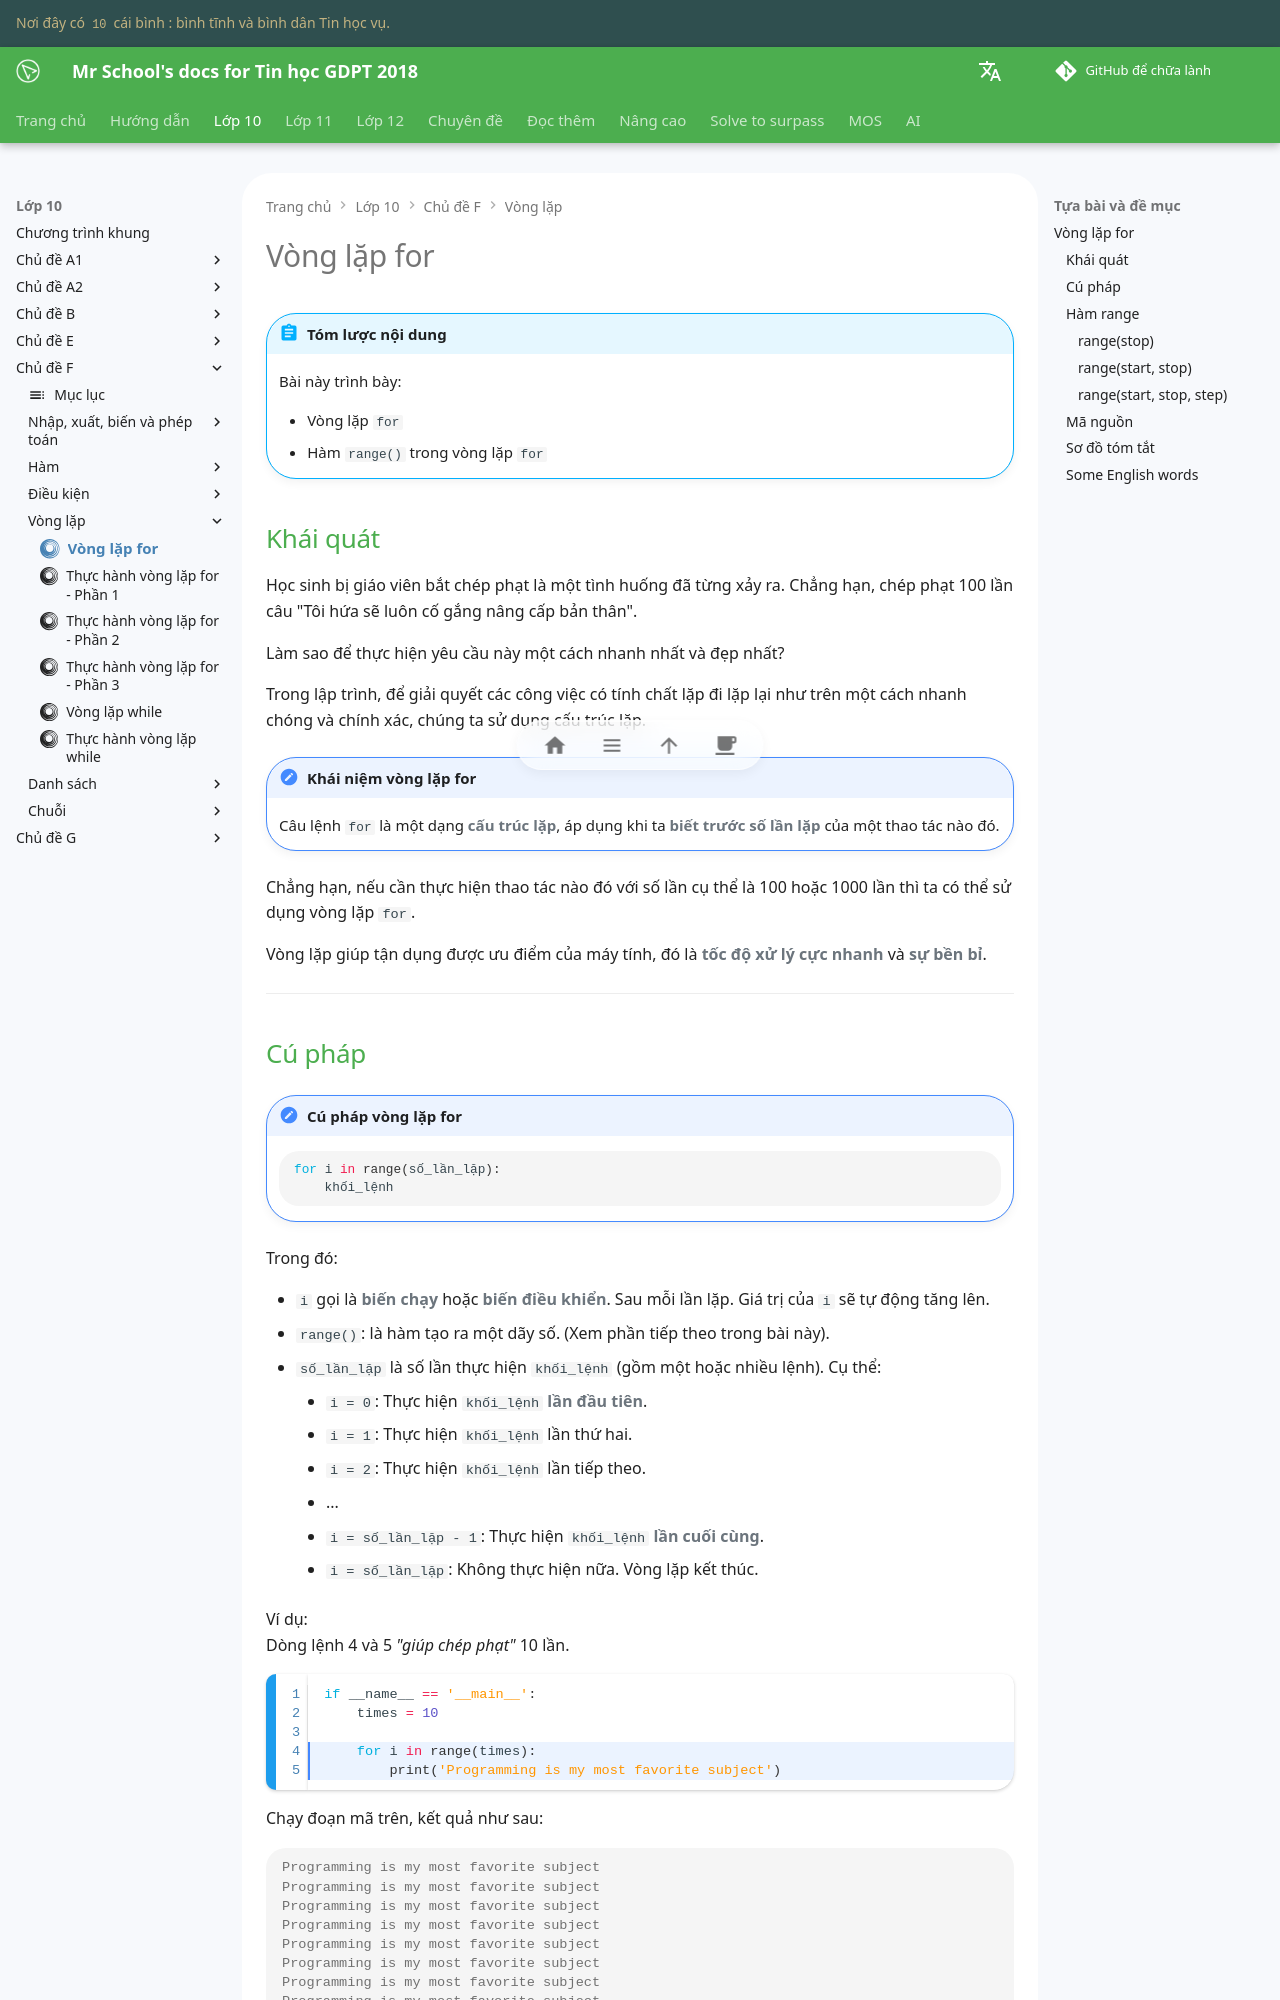

repository: vtchitruong/vtchitruong.github.io · page: grade-10/topic-F/loop-structure-for/index.html · generator: mkdocs

---
icon: simple/loop
---

# Vòng lặp for

!!! abstract "Tóm lược nội dung"
    
    Bài này trình bày:
    
    - Vòng lặp `for`
    - Hàm `range()` trong vòng lặp `for`

## Khái quát

Học sinh bị giáo viên bắt chép phạt là một tình huống đã từng xảy ra. Chẳng hạn, chép phạt 100 lần câu "Tôi hứa sẽ luôn cố gắng nâng cấp bản thân".

Làm sao để thực hiện yêu cầu này một cách nhanh nhất và đẹp nhất?

Trong lập trình, để giải quyết các công việc có tính chất lặp đi lặp lại như trên một cách nhanh chóng và chính xác, chúng ta sử dụng cấu trúc lặp.

!!! note "Khái niệm vòng lặp for"

    Câu lệnh `for` là một dạng **cấu trúc lặp**, áp dụng khi ta **biết trước số lần lặp** của một thao tác nào đó.

Chẳng hạn, nếu cần thực hiện thao tác nào đó với số lần cụ thể là 100 hoặc 1000 lần thì ta có thể sử dụng vòng lặp `for`.

Vòng lặp giúp tận dụng được ưu điểm của máy tính, đó là **tốc độ xử lý cực nhanh** và **sự bền bỉ**.

---
